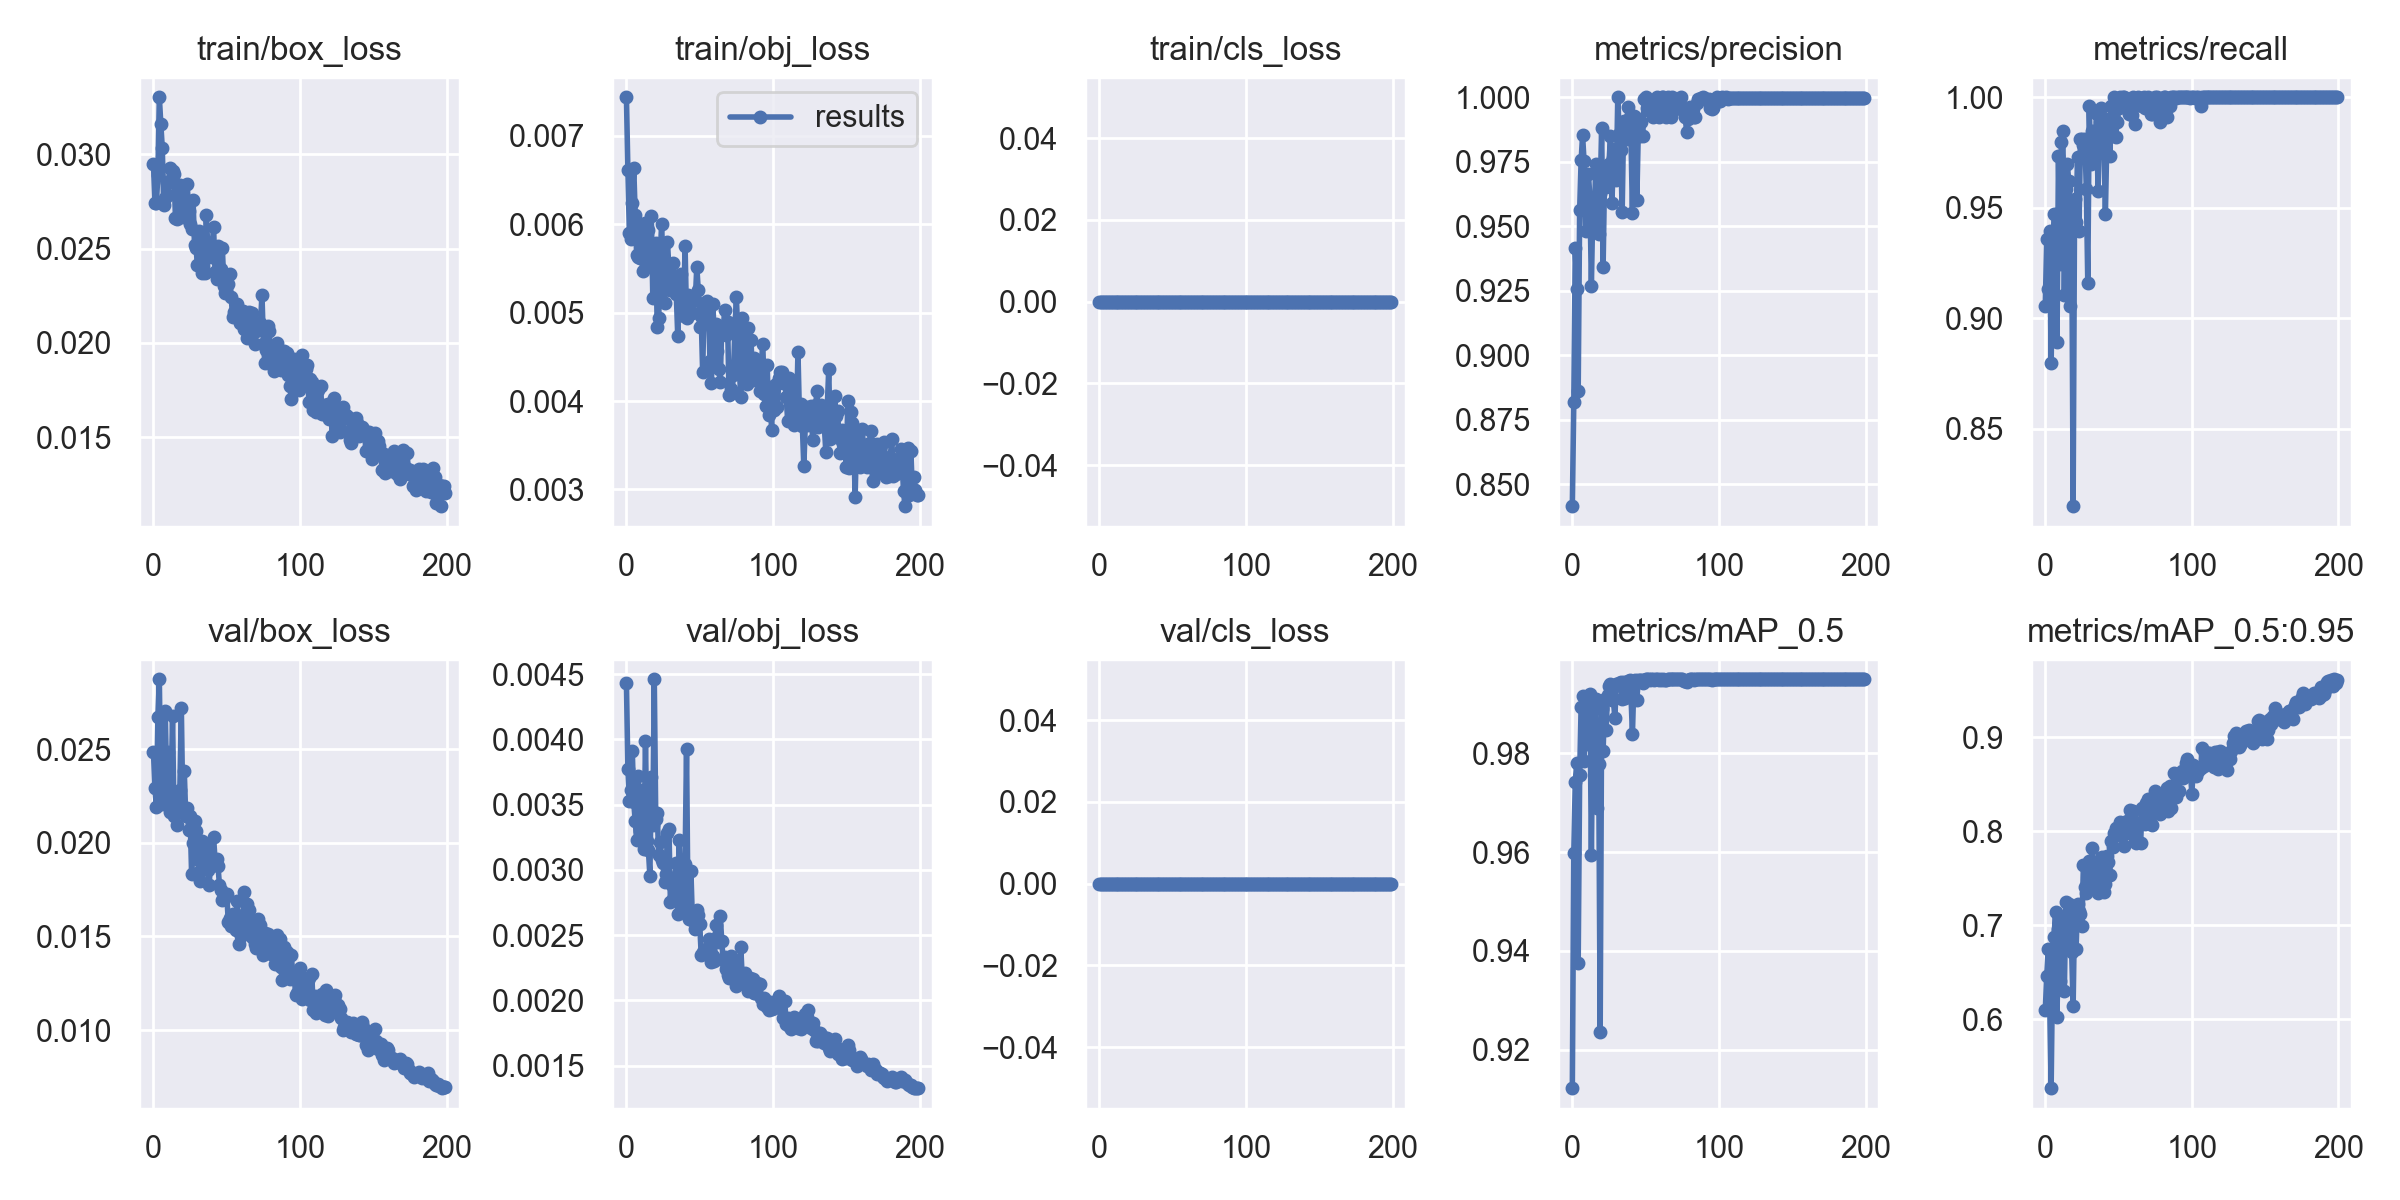

The table this chart was drawn from, first rows:
epoch, train/box_loss, train/obj_loss, train/cls_loss, metrics/precision, metrics/recall, metrics/mAP_0.5, metrics/mAP_0.5:0.95, val/box_loss, val/obj_loss, val/cls_loss, x/lr0, x/lr1, x/lr2
0, 0.02949, 0.007438, 0, 0.8415, 0.9057, 0.9122, 0.6092, 0.02482, 0.00443, 0, 0.0793, 0.0023, 0.0023
1, 0.0274, 0.00661, 0, 0.882, 0.9358, 0.9598, 0.6461, 0.0229, 0.003771, 0, 0.05768, 0.004677, 0.004677
2, 0.02744, 0.005903, 0, 0.9415, 0.9132, 0.9742, 0.6745, 0.0219, 0.003528, 0, 0.03603, 0.00703, 0.00703
3, 0.02889, 0.005834, 0, 0.9256, 0.9397, 0.978, 0.6191, 0.02669, 0.003608, 0, 0.01436, 0.009359, 0.009359
4, 0.03302, 0.006244, 0, 0.886, 0.8797, 0.9376, 0.5265, 0.02872, 0.003911, 0, 0.009802, 0.009802, 0.009802
5, 0.03162, 0.006643, 0, 0.9564, 0.9245, 0.9756, 0.6582, 0.02234, 0.003517, 0, 0.009802, 0.009802, 0.009802
6, 0.03033, 0.006102, 0, 0.9755, 0.9472, 0.9895, 0.6878, 0.02209, 0.003372, 0, 0.009753, 0.009753, 0.009753
7, 0.0273, 0.005651, 0, 0.9852, 0.9472, 0.9916, 0.7141, 0.02259, 0.003226, 0, 0.009703, 0.009703, 0.009703
8, 0.0277, 0.005632, 0, 0.9752, 0.8892, 0.9785, 0.6026, 0.02705, 0.003717, 0, 0.009654, 0.009654, 0.009654
9, 0.02855, 0.005616, 0, 0.9481, 0.9736, 0.9903, 0.696, 0.02315, 0.003297, 0, 0.009604, 0.009604, 0.009604
10, 0.02786, 0.005976, 0, 0.9596, 0.9245, 0.982, 0.6404, 0.02482, 0.00361, 0, 0.009555, 0.009555, 0.009555
11, 0.02929, 0.00547, 0, 0.9701, 0.9797, 0.991, 0.705, 0.02162, 0.003233, 0, 0.009505, 0.009505, 0.009505
12, 0.02853, 0.005742, 0, 0.9609, 0.9849, 0.9921, 0.6798, 0.02259, 0.003158, 0, 0.009456, 0.009456, 0.009456
13, 0.0291, 0.006014, 0, 0.927, 0.9104, 0.9594, 0.6297, 0.02677, 0.003989, 0, 0.009406, 0.009406, 0.009406
14, 0.02897, 0.005715, 0, 0.9583, 0.9585, 0.9897, 0.7249, 0.02142, 0.003223, 0, 0.009357, 0.009357, 0.009357
15, 0.02663, 0.005939, 0, 0.9533, 0.9698, 0.9901, 0.7089, 0.02159, 0.003149, 0, 0.009307, 0.009307, 0.009307
16, 0.02657, 0.005531, 0, 0.974, 0.9623, 0.9911, 0.7229, 0.02092, 0.002953, 0, 0.009258, 0.009258, 0.009258
17, 0.02794, 0.006096, 0, 0.9491, 0.9057, 0.9689, 0.678, 0.02233, 0.00371, 0, 0.009208, 0.009208, 0.009208
18, 0.02839, 0.00517, 0, 0.9469, 0.9472, 0.9779, 0.6713, 0.02284, 0.003343, 0, 0.009158, 0.009158, 0.009158
19, 0.02802, 0.005562, 0, 0.9627, 0.8151, 0.9237, 0.6139, 0.0272, 0.00446, 0, 0.009109, 0.009109, 0.009109
20, 0.02667, 0.005785, 0, 0.9883, 0.9538, 0.989, 0.7178, 0.02182, 0.003388, 0, 0.009059, 0.009059, 0.009059
21, 0.02681, 0.004834, 0, 0.9344, 0.9434, 0.9804, 0.6744, 0.02385, 0.003435, 0, 0.00901, 0.00901, 0.00901
22, 0.02712, 0.004934, 0, 0.9699, 0.9731, 0.991, 0.7228, 0.02144, 0.003116, 0, 0.00896, 0.00896, 0.00896
23, 0.02842, 0.005609, 0, 0.9651, 0.9395, 0.9847, 0.7149, 0.02184, 0.003215, 0, 0.008911, 0.008911, 0.008911
24, 0.02697, 0.006005, 0, 0.9701, 0.9811, 0.9917, 0.7114, 0.02069, 0.003077, 0, 0.008861, 0.008861, 0.008861
25, 0.02629, 0.005495, 0, 0.974, 0.9811, 0.9936, 0.6993, 0.02142, 0.003055, 0, 0.008812, 0.008812, 0.008812
26, 0.02602, 0.005109, 0, 0.9848, 0.9785, 0.994, 0.7638, 0.01835, 0.002903, 0, 0.008762, 0.008762, 0.008762
27, 0.02759, 0.005421, 0, 0.9589, 0.9811, 0.9909, 0.7406, 0.02001, 0.00297, 0, 0.008713, 0.008713, 0.008713
28, 0.02518, 0.005802, 0, 0.9765, 0.9585, 0.991, 0.7339, 0.02117, 0.003284, 0, 0.008663, 0.008663, 0.008663
29, 0.02504, 0.00549, 0, 0.9798, 0.916, 0.9871, 0.742, 0.02061, 0.003313, 0, 0.008614, 0.008614, 0.008614
30, 0.02415, 0.005258, 0, 0.9679, 0.9962, 0.9941, 0.7683, 0.01914, 0.002754, 0, 0.008564, 0.008564, 0.008564
31, 0.02592, 0.005306, 0, 1, 0.9697, 0.9937, 0.7606, 0.01844, 0.002883, 0, 0.008515, 0.008515, 0.008515
32, 0.02539, 0.005557, 0, 0.9859, 0.9849, 0.9943, 0.7823, 0.01795, 0.002779, 0, 0.008466, 0.008466, 0.008466
33, 0.02368, 0.005281, 0, 0.9797, 0.9849, 0.9945, 0.7462, 0.02009, 0.002913, 0, 0.008416, 0.008416, 0.008416
34, 0.02407, 0.005216, 0, 0.9556, 0.9737, 0.9909, 0.7543, 0.01993, 0.003049, 0, 0.008367, 0.008367, 0.008367
35, 0.02369, 0.004739, 0, 0.9908, 0.9925, 0.9945, 0.749, 0.01894, 0.002658, 0, 0.008317, 0.008317, 0.008317
36, 0.02678, 0.005322, 0, 0.9845, 0.9574, 0.9913, 0.734, 0.01974, 0.00323, 0, 0.008268, 0.008268, 0.008268
37, 0.02517, 0.005435, 0, 0.9837, 0.9887, 0.9943, 0.7663, 0.01853, 0.002875, 0, 0.008218, 0.008218, 0.008218
38, 0.02481, 0.005083, 0, 0.9962, 0.9952, 0.9947, 0.7711, 0.01774, 0.00273, 0, 0.008169, 0.008169, 0.008169
39, 0.02455, 0.004966, 0, 0.9924, 0.987, 0.9948, 0.7725, 0.0191, 0.0027, 0, 0.008119, 0.008119, 0.008119
40, 0.02512, 0.005758, 0, 0.9848, 0.9805, 0.9918, 0.7348, 0.01912, 0.003043, 0, 0.00807, 0.00807, 0.00807
41, 0.02613, 0.004935, 0, 0.955, 0.9472, 0.9839, 0.744, 0.02028, 0.003927, 0, 0.00802, 0.00802, 0.00802
42, 0.02376, 0.005197, 0, 0.9927, 0.9811, 0.9947, 0.7739, 0.01909, 0.002682, 0, 0.007971, 0.007971, 0.007971
43, 0.02338, 0.005184, 0, 0.9924, 0.99, 0.9949, 0.7672, 0.01912, 0.002624, 0, 0.007921, 0.007921, 0.007921
44, 0.02515, 0.005134, 0, 0.9602, 0.9736, 0.9909, 0.7539, 0.01875, 0.002987, 0, 0.007872, 0.007872, 0.007872
45, 0.02358, 0.004993, 0, 0.9868, 0.9962, 0.9949, 0.7898, 0.01775, 0.002615, 0, 0.007822, 0.007822, 0.007822
46, 0.02391, 0.005142, 0, 0.985, 0.9916, 0.9948, 0.7836, 0.01747, 0.002671, 0, 0.007772, 0.007772, 0.007772
47, 0.02502, 0.005142, 0, 0.9905, 1, 0.9949, 0.7979, 0.01696, 0.002549, 0, 0.007723, 0.007723, 0.007723
48, 0.02303, 0.005522, 0, 0.9849, 0.9821, 0.9943, 0.8036, 0.01699, 0.002689, 0, 0.007673, 0.007673, 0.007673
49, 0.02264, 0.005253, 0, 0.9992, 0.9887, 0.9948, 0.8003, 0.01719, 0.002652, 0, 0.007624, 0.007624, 0.007624
50, 0.02356, 0.004843, 0, 1, 0.9951, 0.995, 0.7955, 0.01728, 0.002584, 0, 0.007574, 0.007574, 0.007574
51, 0.02313, 0.004962, 0, 0.9959, 1, 0.995, 0.8093, 0.01578, 0.002349, 0, 0.007525, 0.007525, 0.007525
52, 0.02365, 0.004325, 0, 0.9962, 0.9973, 0.995, 0.8055, 0.01596, 0.002373, 0, 0.007476, 0.007476, 0.007476
53, 0.02243, 0.00511, 0, 0.9945, 1, 0.9949, 0.8086, 0.01557, 0.002371, 0, 0.007426, 0.007426, 0.007426
54, 0.02137, 0.004992, 0, 0.9971, 1, 0.995, 0.7845, 0.01619, 0.00239, 0, 0.007377, 0.007377, 0.007377
55, 0.02164, 0.005129, 0, 0.9925, 0.9967, 0.995, 0.7985, 0.01564, 0.002393, 0, 0.007327, 0.007327, 0.007327
56, 0.02159, 0.005056, 0, 0.9962, 0.996, 0.9949, 0.8105, 0.01534, 0.002468, 0, 0.007278, 0.007278, 0.007278
57, 0.02209, 0.00445, 0, 0.9984, 0.9925, 0.995, 0.8077, 0.01689, 0.002373, 0, 0.007228, 0.007228, 0.007228
58, 0.02171, 0.004206, 0, 1, 0.9992, 0.995, 0.8229, 0.01461, 0.002291, 0, 0.007178, 0.007178, 0.007178
59, 0.02104, 0.005094, 0, 0.9925, 0.9919, 0.9949, 0.8135, 0.01538, 0.002343, 0, 0.007129, 0.007129, 0.007129
... 140 more rows
